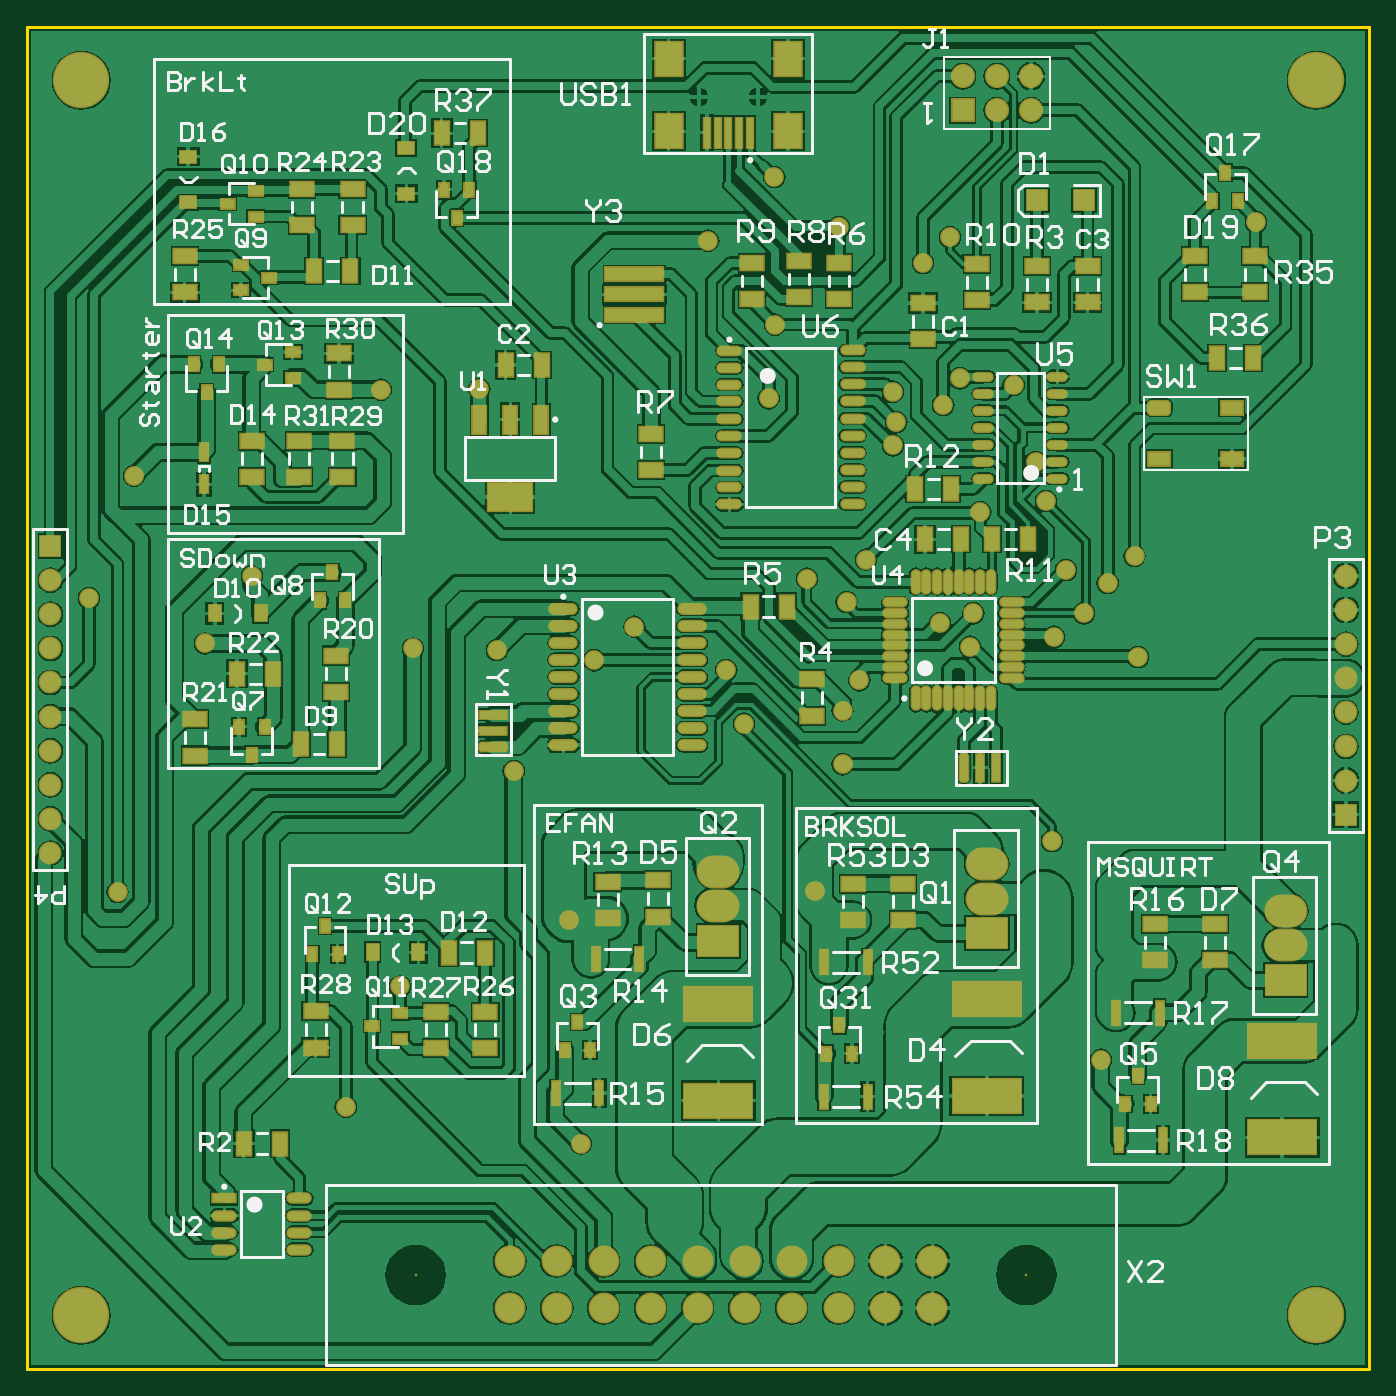
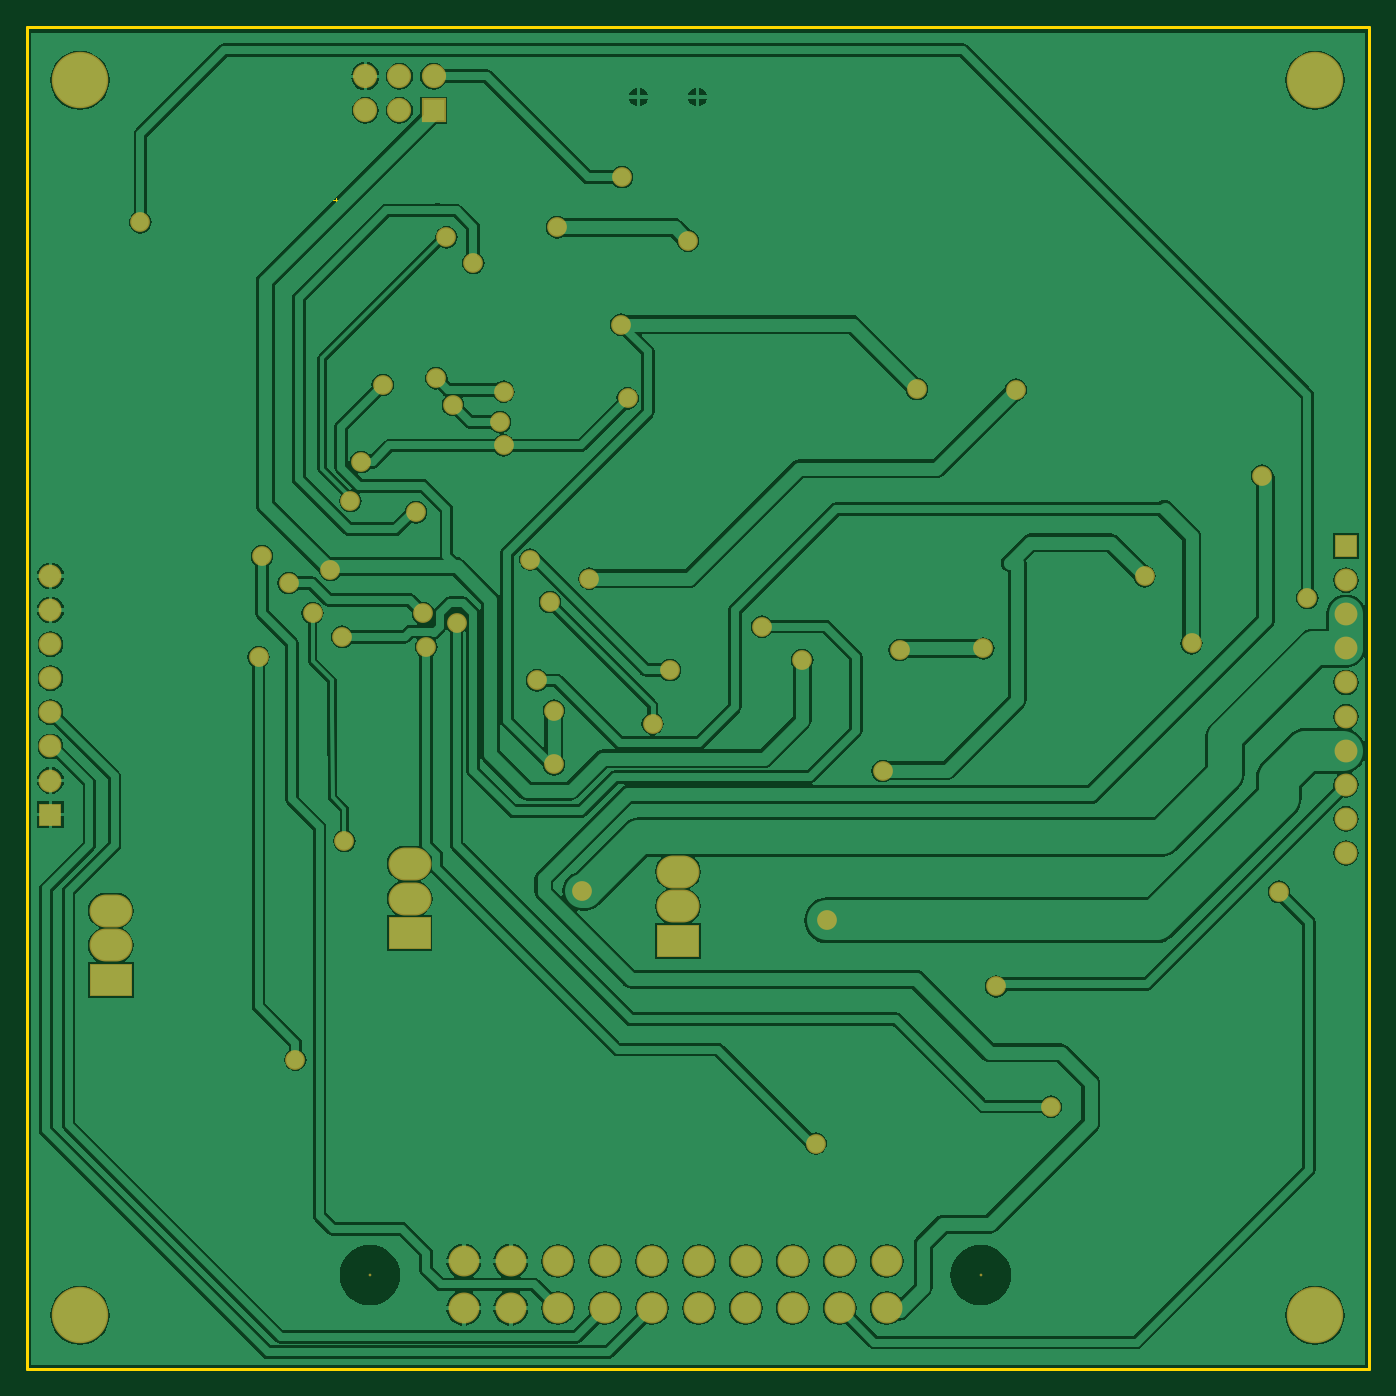
Circuit board: 9 layer files. Board 100.0 x 100.0 mm.
- bottom_copper: RPD_Lower.GBL (71737 bytes)
- bottom_silk: RPD_Lower.GBO (161 bytes)
- bottom_mask: RPD_Lower.GBS (3043 bytes)
- outline: RPD_Lower.GKO (294 bytes)
- outline: RPD_Lower.GM1 (257 bytes)
- top_copper: RPD_Lower.GTL (168480 bytes)
- top_silk: RPD_Lower.GTO (44582 bytes)
- paste: RPD_Lower.GTP (8077 bytes)
- top_mask: RPD_Lower.GTS (10957 bytes)

=== bottom_copper: RPD_Lower.GBL (71737 bytes, source omitted) ===
=== bottom_silk: RPD_Lower.GBO ===
G04*
G04 #@! TF.GenerationSoftware,Altium Limited,Altium Designer,18.0.11 (651)*
G04*
G04 Layer_Color=32896*
%FSLAX25Y25*%
%MOIN*%
G70*
G01*
G75*
M02*

=== bottom_mask: RPD_Lower.GBS ===
G04*
G04 #@! TF.GenerationSoftware,Altium Limited,Altium Designer,18.0.11 (651)*
G04*
G04 Layer_Color=16711935*
%FSLAX25Y25*%
%MOIN*%
G70*
G01*
G75*
%ADD72C,0.07099*%
%ADD73R,0.07099X0.07099*%
%ADD74R,0.06706X0.06706*%
%ADD75C,0.06706*%
%ADD76O,0.12611X0.09658*%
%ADD77R,0.12611X0.09658*%
%ADD78C,0.09068*%
%ADD79C,0.00800*%
%ADD80C,0.05800*%
%ADD81C,0.16548*%
D72*
X474252Y679134D02*
D03*
X484252D02*
D03*
X494252D02*
D03*
Y669134D02*
D03*
X484252D02*
D03*
D73*
X474252D02*
D03*
D74*
X206693Y541339D02*
D03*
X586614Y462598D02*
D03*
D75*
X206693Y531339D02*
D03*
Y511339D02*
D03*
Y501339D02*
D03*
Y491339D02*
D03*
Y481339D02*
D03*
Y471339D02*
D03*
Y461339D02*
D03*
Y451339D02*
D03*
Y521339D02*
D03*
X586614Y532598D02*
D03*
Y522598D02*
D03*
Y512598D02*
D03*
Y502598D02*
D03*
Y492598D02*
D03*
Y482598D02*
D03*
Y472598D02*
D03*
D76*
X568898Y424213D02*
D03*
Y434410D02*
D03*
X402559Y435669D02*
D03*
Y445866D02*
D03*
X481299Y437992D02*
D03*
Y448189D02*
D03*
D77*
X568898Y414016D02*
D03*
X402559Y425472D02*
D03*
X481299Y427795D02*
D03*
D78*
X355118Y331653D02*
D03*
X368898D02*
D03*
X382677D02*
D03*
X396457D02*
D03*
X410236D02*
D03*
X424016D02*
D03*
X437795D02*
D03*
X451575D02*
D03*
X465354D02*
D03*
X341339D02*
D03*
Y317874D02*
D03*
X355118D02*
D03*
X368898D02*
D03*
X382677D02*
D03*
X396457D02*
D03*
X410236D02*
D03*
X424016D02*
D03*
X437795D02*
D03*
X451575D02*
D03*
X465354D02*
D03*
D79*
X313779Y327559D02*
D03*
X492913D02*
D03*
D80*
X418981Y649525D02*
D03*
X337598Y510827D02*
D03*
X265748Y532480D02*
D03*
X231299Y562008D02*
D03*
X462598Y624409D02*
D03*
X399606Y630905D02*
D03*
X437992Y634842D02*
D03*
X332480Y587402D02*
D03*
X303543Y587205D02*
D03*
X453740Y586614D02*
D03*
X454724Y577756D02*
D03*
X453740Y570866D02*
D03*
X473425Y590551D02*
D03*
X468504Y582677D02*
D03*
X419291Y606299D02*
D03*
X417323Y584646D02*
D03*
X226378Y439961D02*
D03*
X309252Y412205D02*
D03*
X342520Y475394D02*
D03*
X362205Y366142D02*
D03*
X524606Y538386D02*
D03*
X470472Y631890D02*
D03*
X489173Y588583D02*
D03*
X477362Y521654D02*
D03*
X516732Y530512D02*
D03*
X445866Y537402D02*
D03*
X377953Y517717D02*
D03*
X467519Y518700D02*
D03*
X476377Y511810D02*
D03*
X500984Y514764D02*
D03*
X438976Y493110D02*
D03*
X443898Y501968D02*
D03*
X251969Y512795D02*
D03*
X366142Y507874D02*
D03*
X525591Y508858D02*
D03*
X514764Y390748D02*
D03*
X438976Y477362D02*
D03*
X293307Y376969D02*
D03*
X498622Y554528D02*
D03*
X495571Y566043D02*
D03*
X509744Y521654D02*
D03*
X504528Y534350D02*
D03*
X479429Y551279D02*
D03*
X428543Y531791D02*
D03*
X440158Y524902D02*
D03*
X404921Y505020D02*
D03*
X500394Y454823D02*
D03*
X430807Y440158D02*
D03*
X410039Y489272D02*
D03*
X358858Y431595D02*
D03*
X218012Y526083D02*
D03*
X560236Y636319D02*
D03*
X312992Y511319D02*
D03*
D81*
X215748Y315748D02*
D03*
X577953D02*
D03*
Y677953D02*
D03*
X215748D02*
D03*
M02*

=== outline: RPD_Lower.GKO ===
G04*
G04 #@! TF.GenerationSoftware,Altium Limited,Altium Designer,18.0.11 (651)*
G04*
G04 Layer_Color=16711935*
%FSLAX25Y25*%
%MOIN*%
G70*
G01*
G75*
%ADD15C,0.01000*%
D15*
X199803Y300000D02*
X593504D01*
Y693701D01*
X199803D02*
X593504D01*
X199803Y300000D02*
Y693701D01*
M02*

=== outline: RPD_Lower.GM1 ===
G04*
G04 #@! TF.GenerationSoftware,Altium Limited,Altium Designer,18.0.11 (651)*
G04*
G04 Layer_Color=16711935*
%FSLAX25Y25*%
%MOIN*%
G70*
G01*
G75*
%ADD100C,0.00394*%
D100*
X502165Y642717D02*
X503740D01*
X502953Y641929D02*
Y643504D01*
M02*

=== top_copper: RPD_Lower.GTL (168480 bytes, source omitted) ===
=== top_silk: RPD_Lower.GTO (44582 bytes, source omitted) ===
=== paste: RPD_Lower.GTP (8077 bytes, source omitted) ===
=== top_mask: RPD_Lower.GTS (10957 bytes, source omitted) ===
